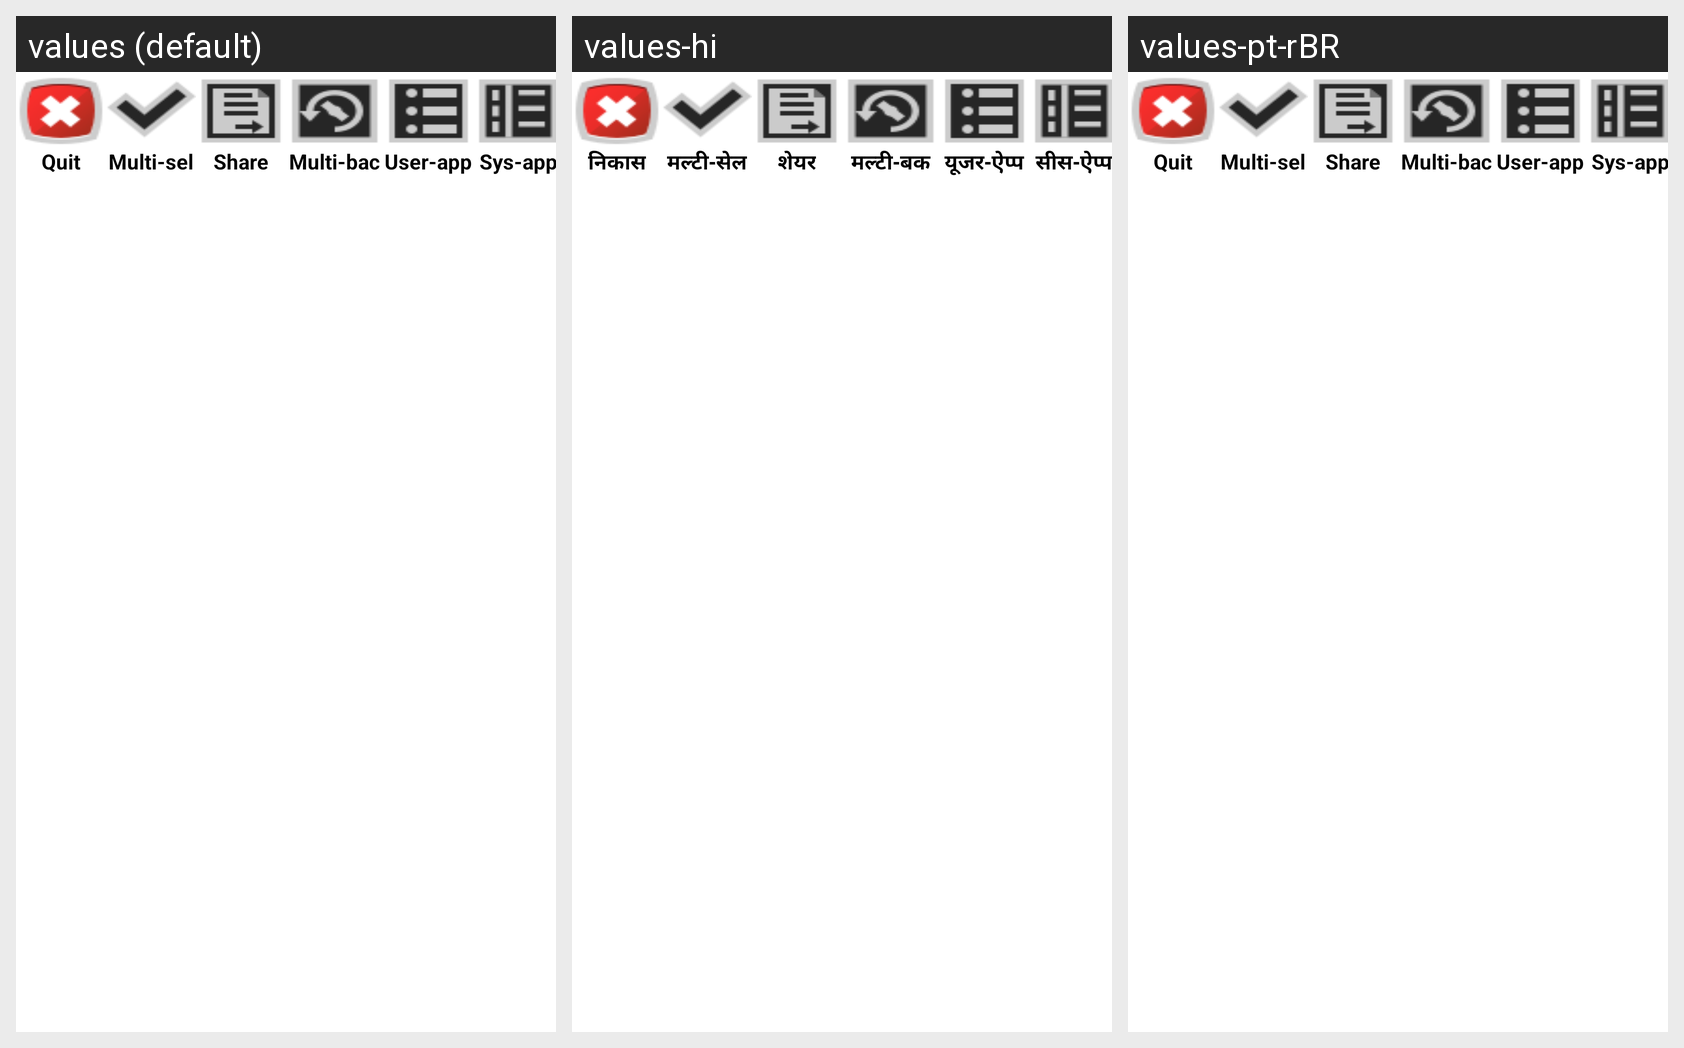

The Android screen above is rendered under several locales of the same app. Produce the string resources it draws, with the default and per-locale values.
Android screen res/layout/menu_bottom_app.xml rendered under 3 locales, left to right: values (default), values-hi, values-pt-rBR. Device: Nexus 5 (rendered at 1080×1920; each locale shown at half size, 540×960, under a caption strip naming it); theme AppTheme.
Strings drawn on this screen, with the default value and each locale's value (text and hints the layout hard-codes, and strings that could not be matched under every locale, appear in the picture but are not listed):

quit
  values: Quit
  values-hi: निकास
  values-pt-rBR: Quit

multi
  values: Multi-sel
  values-hi: मल्टी-सेल
  values-pt-rBR: Multi-sel  [not translated; the default value is used]

share
  values: Share
  values-hi: शेयर
  values-pt-rBR: Share

multiback
  values: Multi-bac
  values-hi: मल्टी-बक
  values-pt-rBR: Multi-bac  [not translated; the default value is used]

userapp
  values: User-app
  values-hi: यूजर-ऐप्प
  values-pt-rBR: User-app  [not translated; the default value is used]

sysapp
  values: Sys-app
  values-hi: सीस-ऐप्प
  values-pt-rBR: Sys-app  [not translated; the default value is used]
